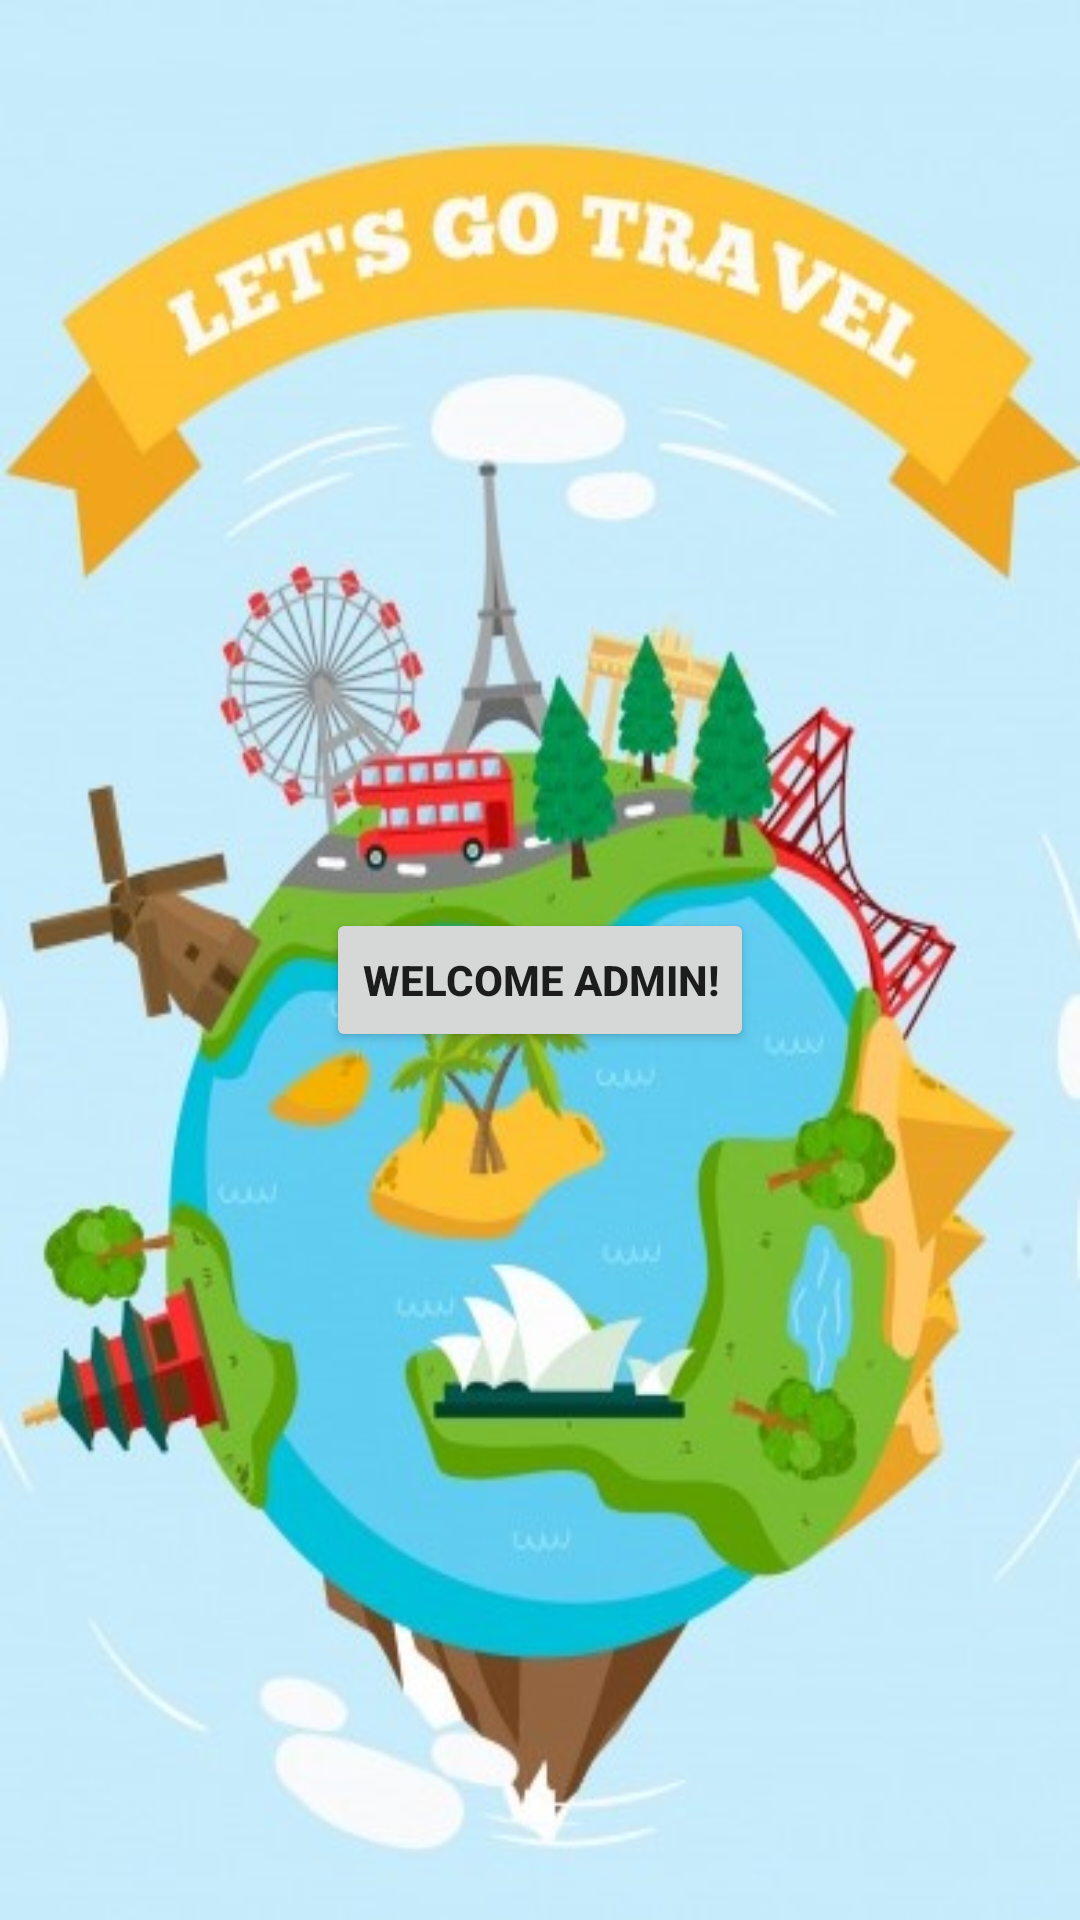

This screen was rendered from an Android layout file. Write that file and the resources it references.
<!-- AndroidManifest.xml: application theme Theme.AppCompat.Light -->
<!-- res/layout/fragment_chef.xml -->
<?xml version="1.0" encoding="utf-8"?>
<androidx.constraintlayout.widget.ConstraintLayout xmlns:android="http://schemas.android.com/apk/res/android"
    xmlns:app="http://schemas.android.com/apk/res-auto"
    xmlns:tools="http://schemas.android.com/tools"
    android:layout_width="match_parent"
    android:layout_height="match_parent"
    android:background="@drawable/backgroundd"
    tools:context=".ui.slideshow.SlideshowFragment">

    <Button
        android:id="@+id/chef"
        android:layout_width="wrap_content"
        android:layout_height="wrap_content"
        android:layout_marginStart="145dp"
        android:layout_marginTop="127dp"
        android:layout_marginEnd="145dp"
        android:layout_marginBottom="127dp"
        android:text="Welcome Admin!"
        android:textStyle="bold"
        app:layout_constraintBottom_toBottomOf="parent"
        app:layout_constraintEnd_toEndOf="parent"
        app:layout_constraintStart_toStartOf="parent"
        app:layout_constraintTop_toTopOf="parent"
        app:layout_constraintVertical_bias="0.52" />

</androidx.constraintlayout.widget.ConstraintLayout>
<!-- resources referenced by this layout -->
<resources>
  <!-- drawable backgroundd: jpg bitmap (drawable-v24, 74244 bytes) -->
</resources>
